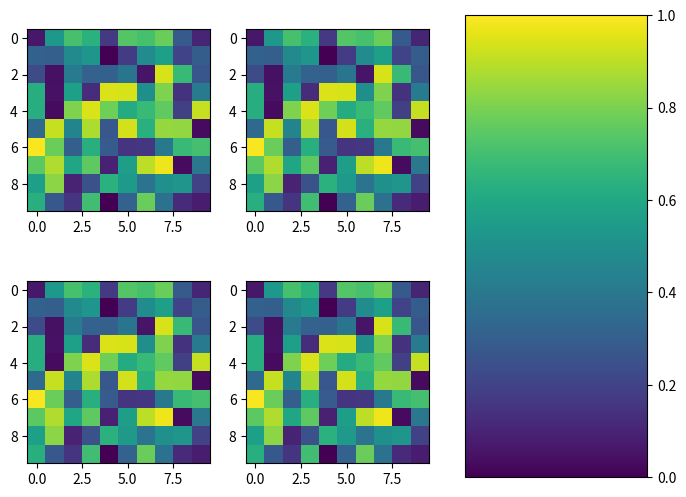

Reproduce this figure in Python.
import matplotlib.pyplot as plt
import numpy as np
from matplotlib.gridspec import GridSpec

fig = plt.figure(figsize=(8, 6))

# Create a GridSpec with space for a colorbar
gs = GridSpec(2, 3, figure=fig)
data = np.random.rand(10, 10)

ax1 = fig.add_subplot(gs[0, 0])
ax2 = fig.add_subplot(gs[0, 1])
ax3 = fig.add_subplot(gs[1, 0])
ax4 = fig.add_subplot(gs[1, 1])

im1 = ax1.imshow(data, vmin=0, vmax=1, cmap='viridis')
im2 = ax2.imshow(data, vmin=0, vmax=1, cmap='viridis')
im3 = ax3.imshow(data, vmin=0, vmax=1, cmap='viridis')
im4 = ax4.imshow(data, vmin=0, vmax=1, cmap='viridis')

# Add a colorbar
cbar_ax = fig.add_subplot(gs[:, 2])
fig.colorbar(im1, cax=cbar_ax)

plt.show()
